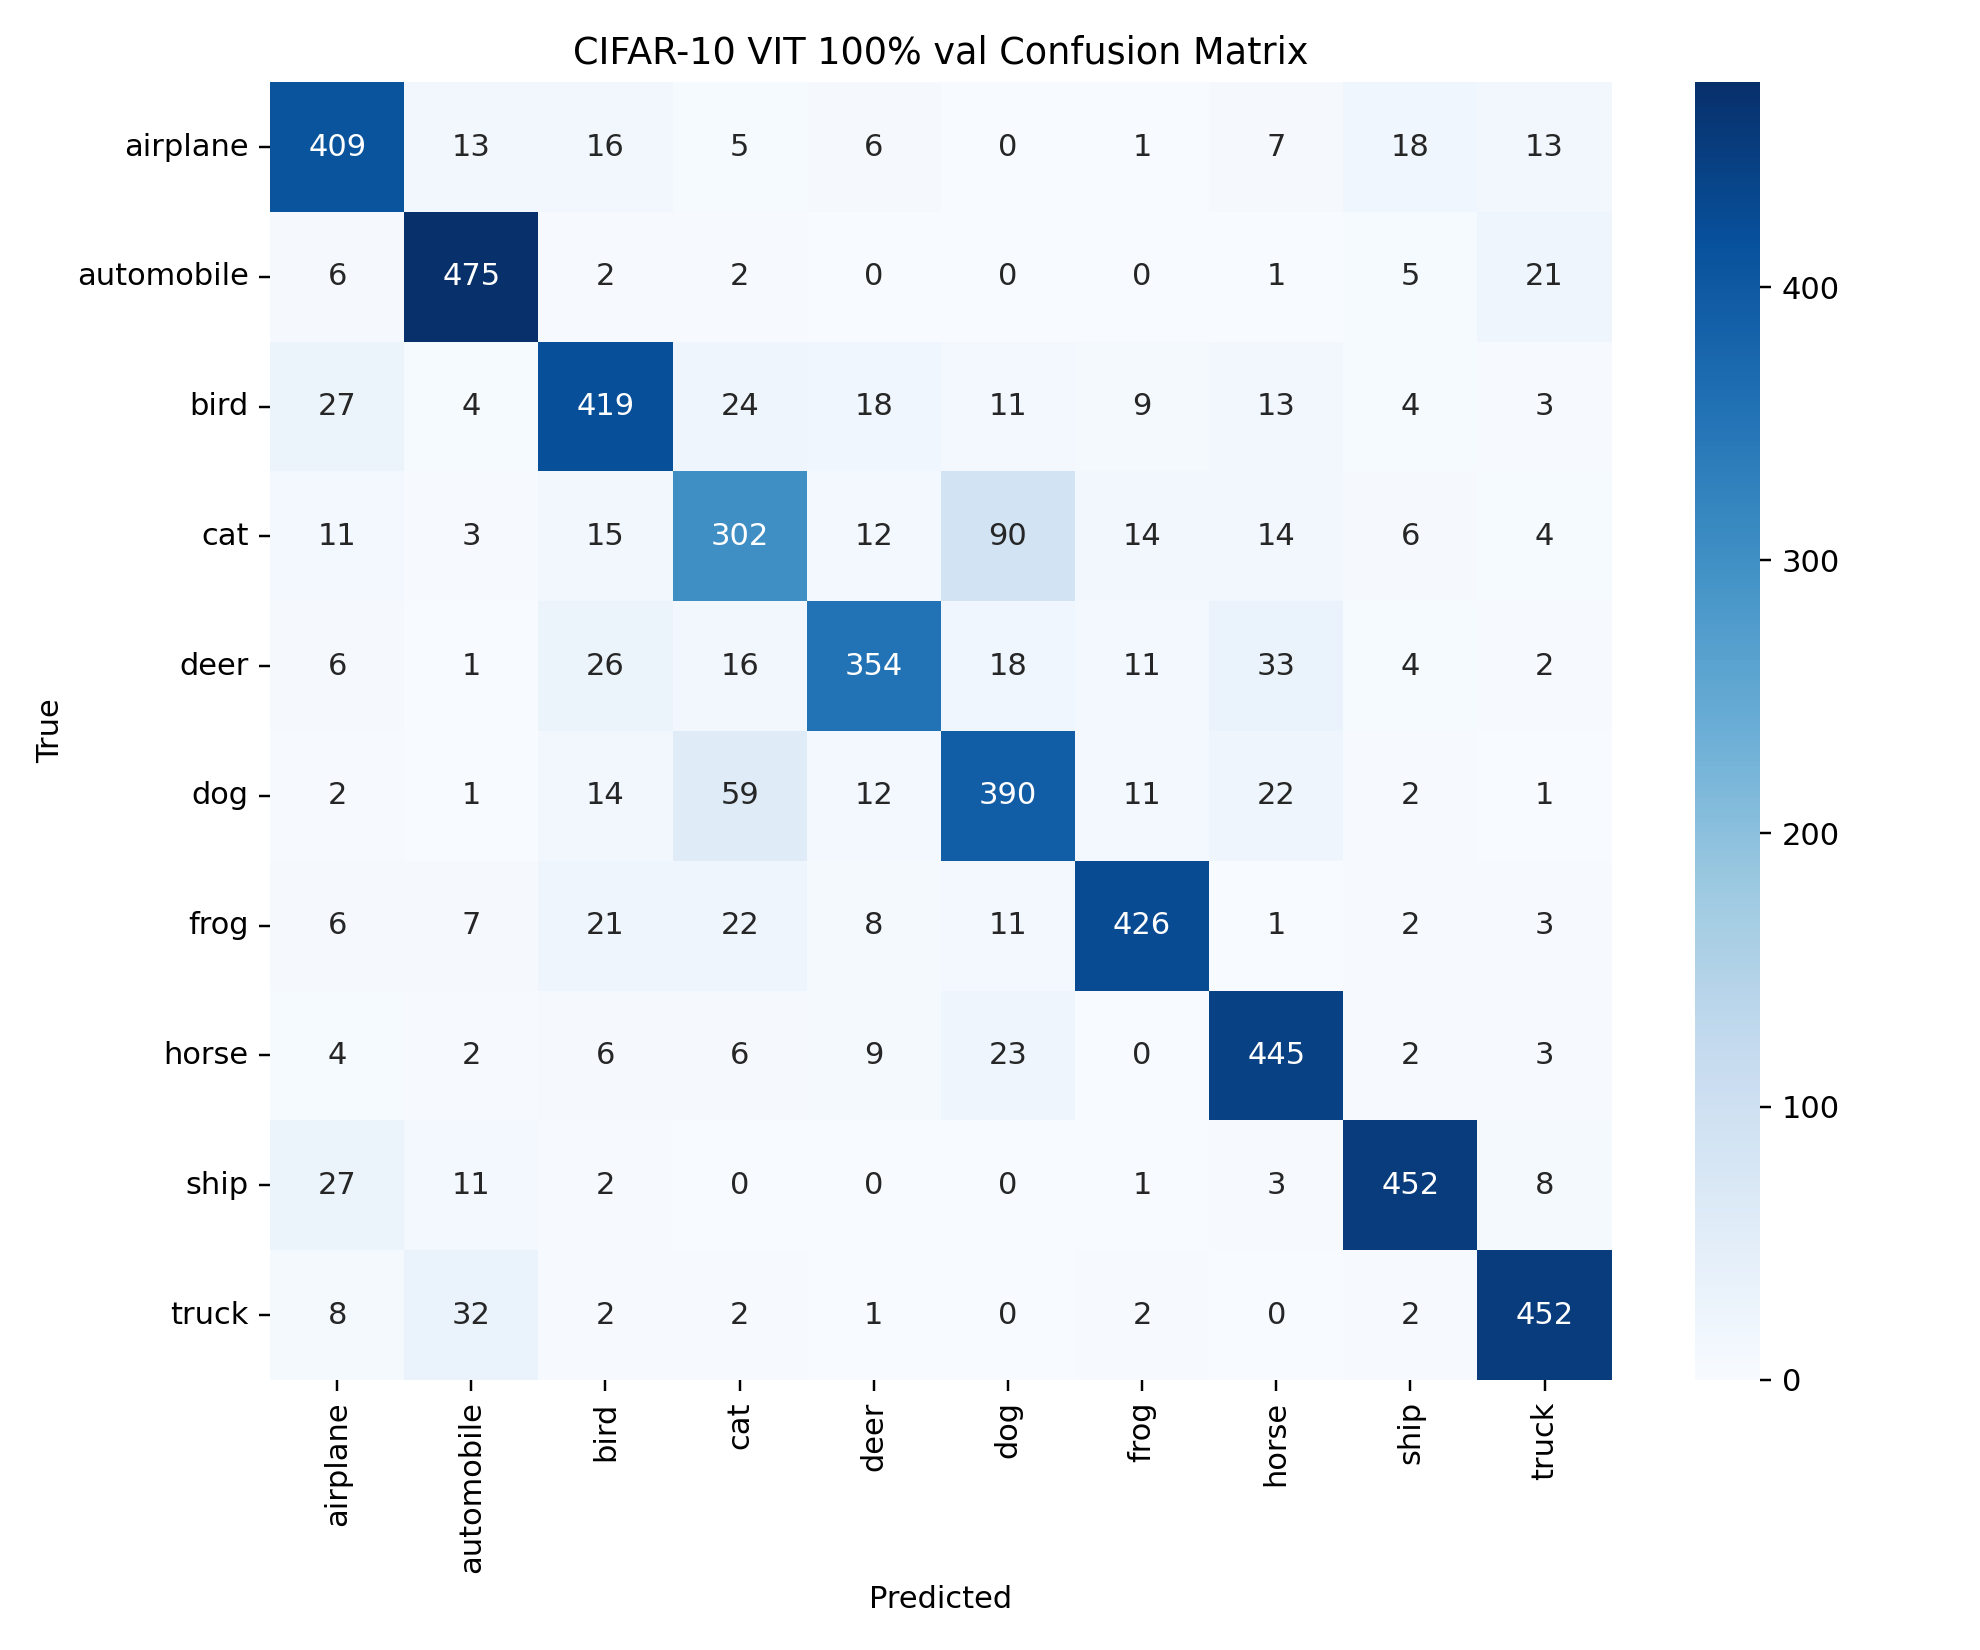

Data behind this chart, as committed beside it:
, airplane, automobile, bird, cat, deer, dog, frog, horse, ship, truck
airplane, 409, 13, 16, 5, 6, 0, 1, 7, 18, 13
automobile, 6, 475, 2, 2, 0, 0, 0, 1, 5, 21
bird, 27, 4, 419, 24, 18, 11, 9, 13, 4, 3
cat, 11, 3, 15, 302, 12, 90, 14, 14, 6, 4
deer, 6, 1, 26, 16, 354, 18, 11, 33, 4, 2
dog, 2, 1, 14, 59, 12, 390, 11, 22, 2, 1
frog, 6, 7, 21, 22, 8, 11, 426, 1, 2, 3
horse, 4, 2, 6, 6, 9, 23, 0, 445, 2, 3
ship, 27, 11, 2, 0, 0, 0, 1, 3, 452, 8
truck, 8, 32, 2, 2, 1, 0, 2, 0, 2, 452
